Image classification data set "data" (ysnni2/PhotoTrip on GitHub). Class labels (6): beach, city, culture, festival, food, nature.

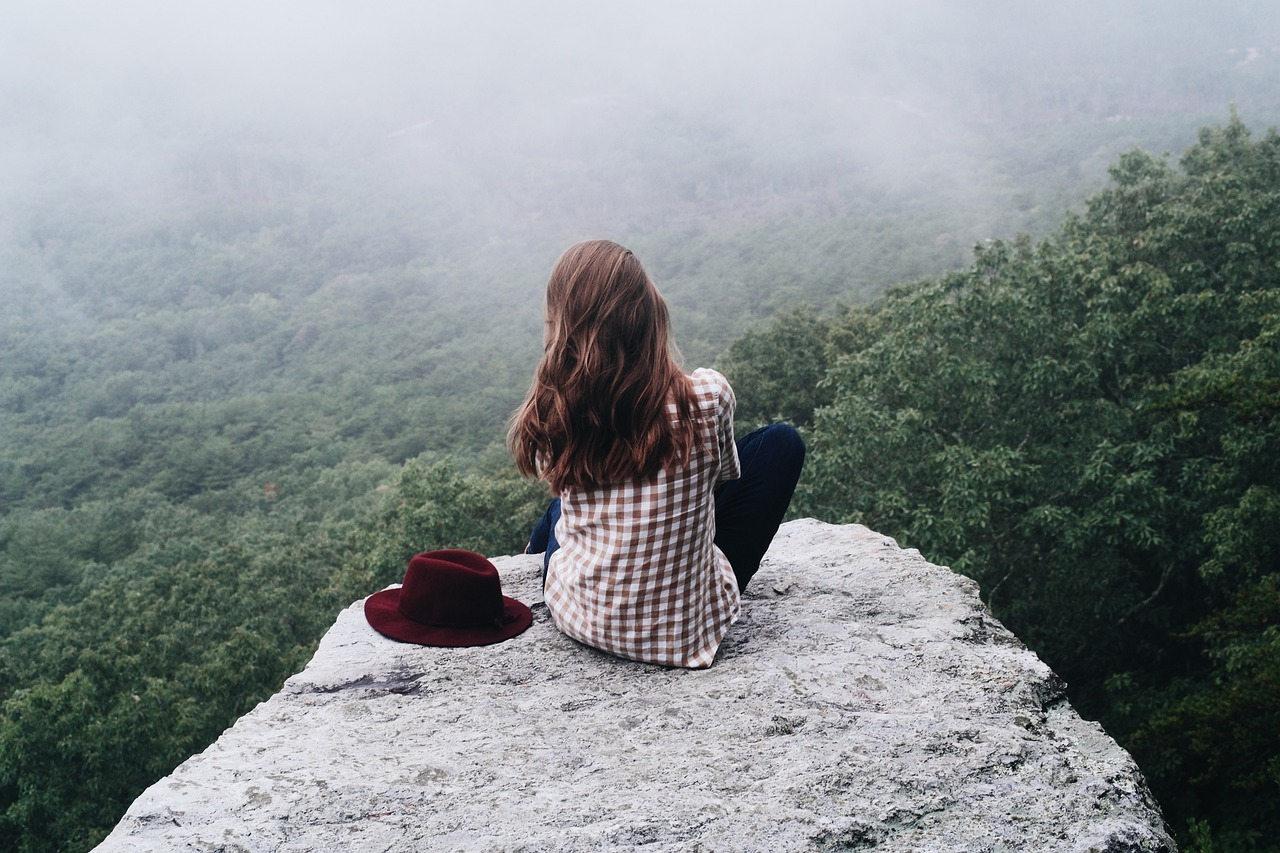
Label: nature

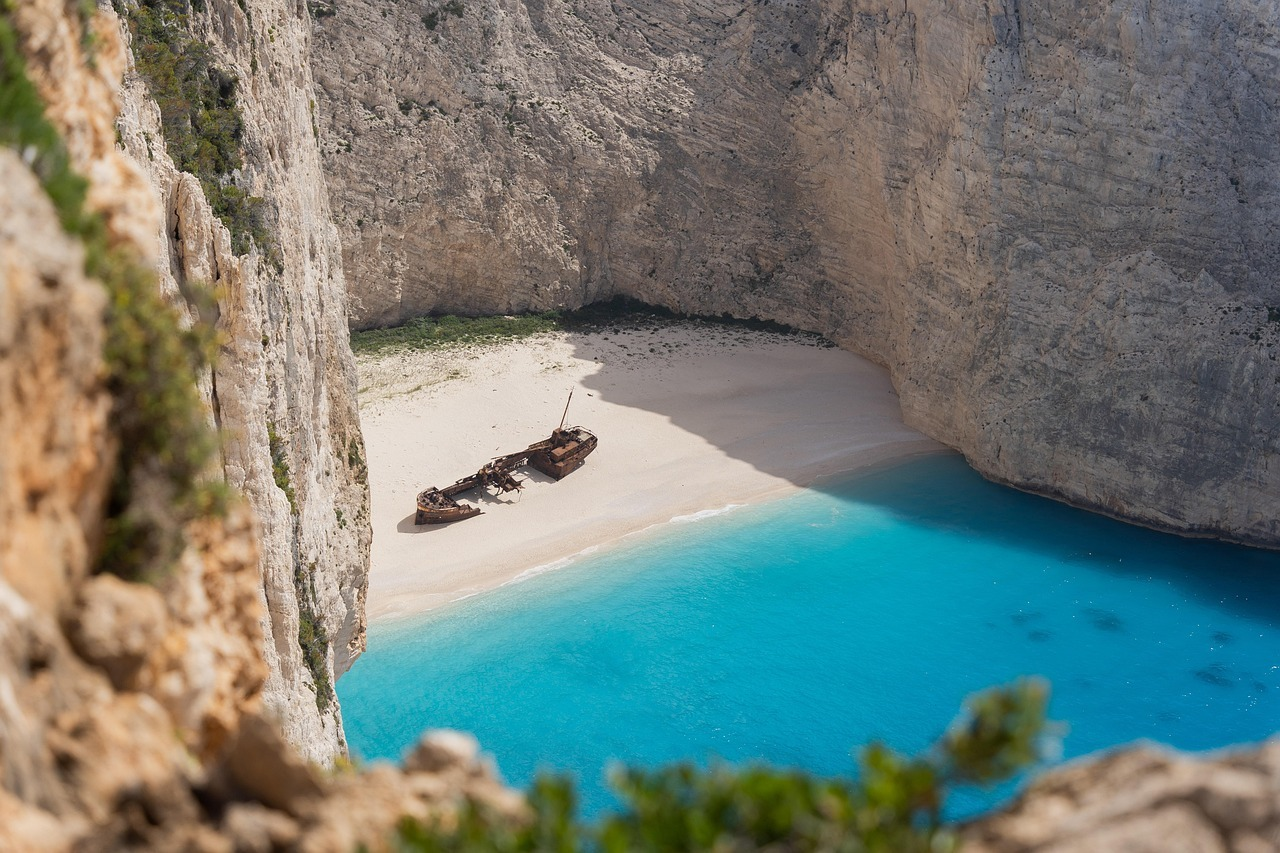
Label: beach

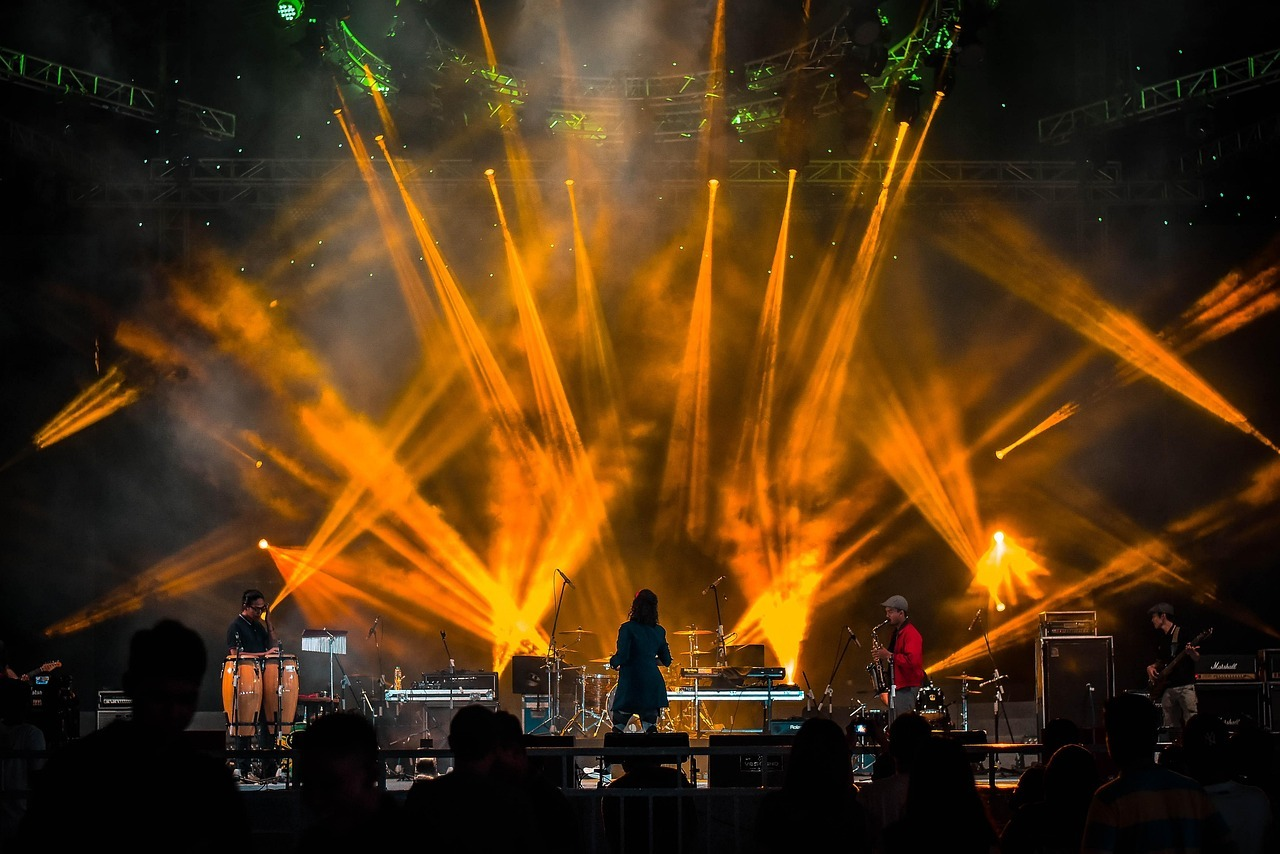
Label: festival

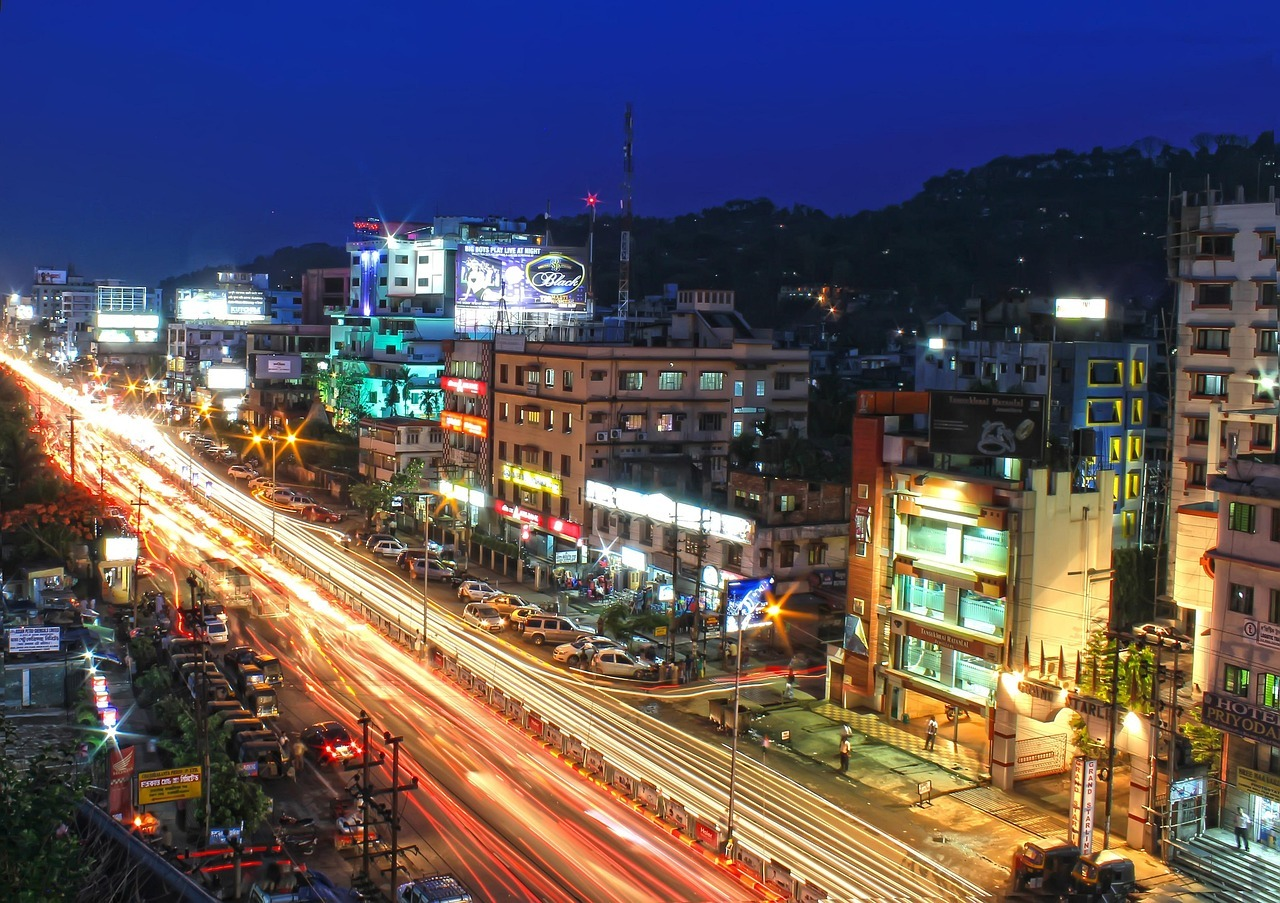
Label: city

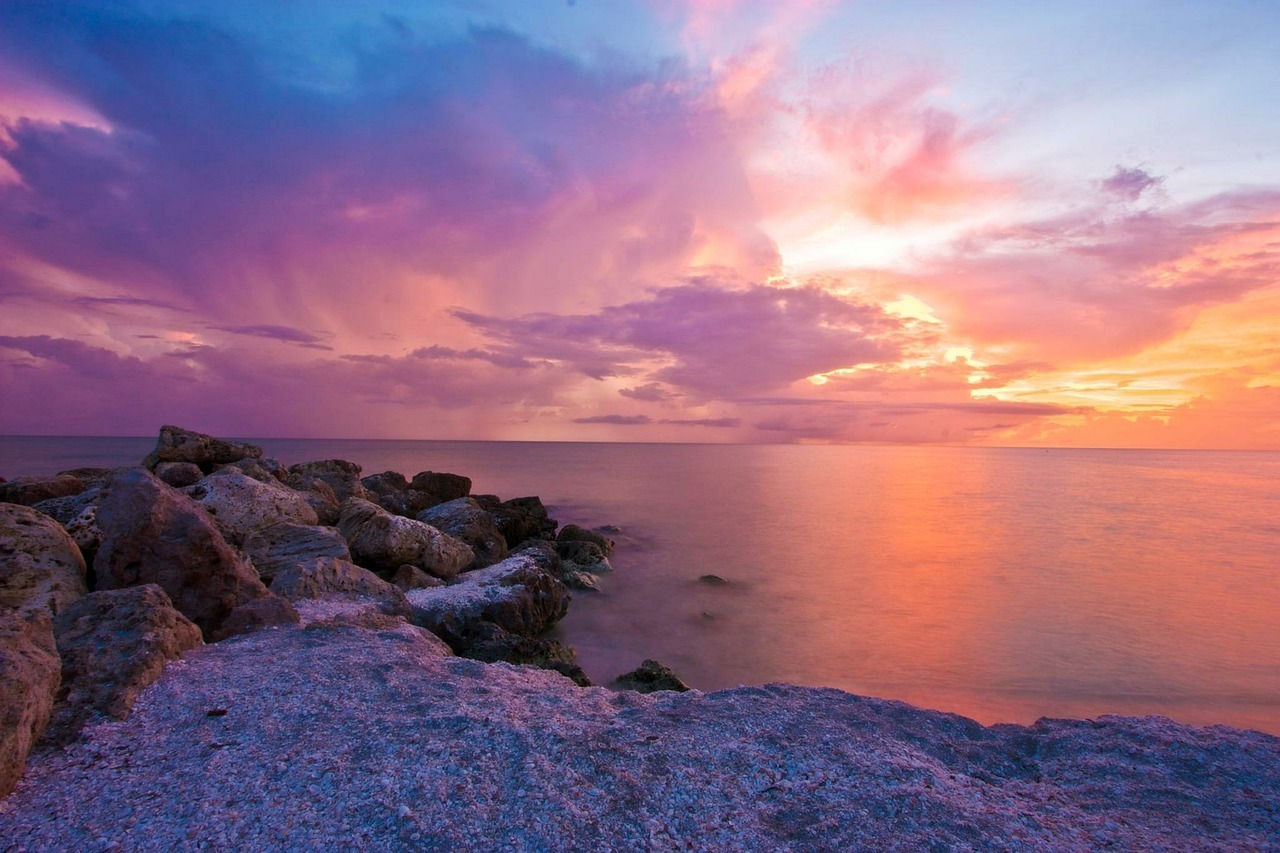
Label: beach

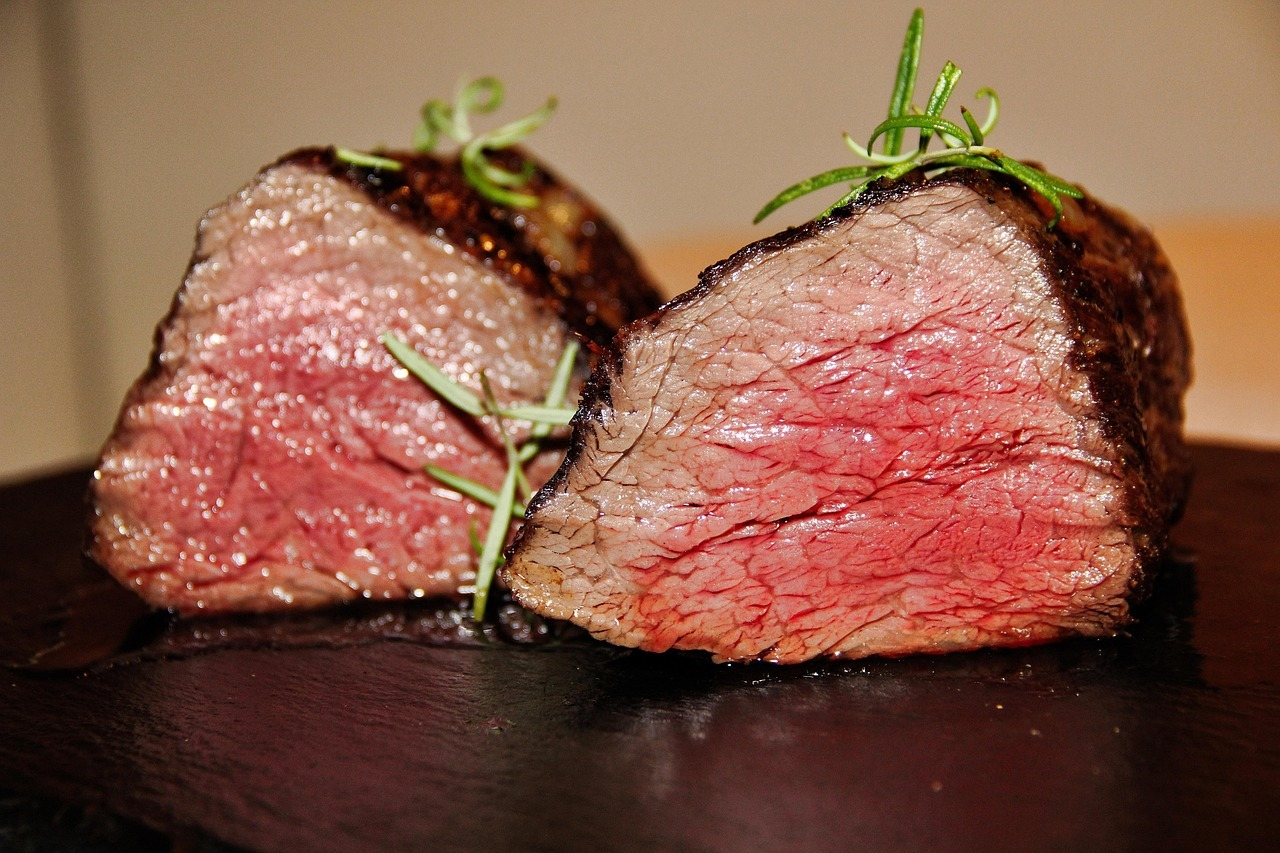
Label: food
